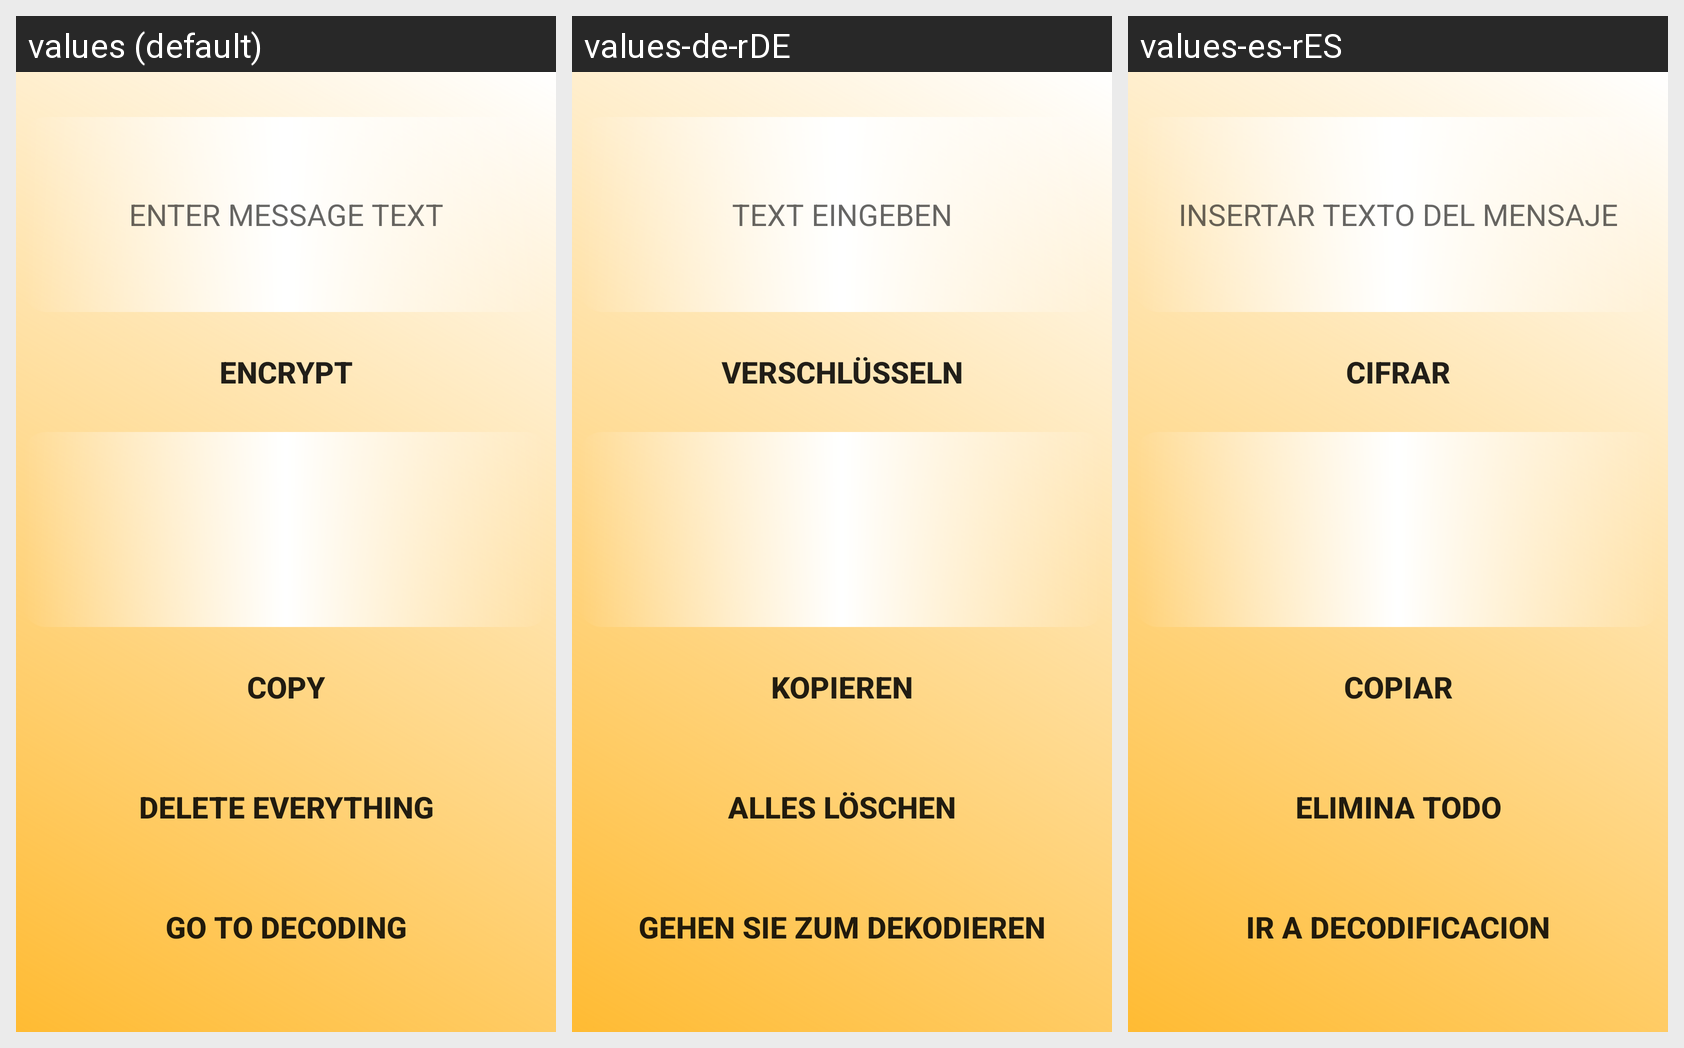

This grid shows one Android layout under several languages. Give, for every string resource on the screen, its name, the default text and each shown locale's text.
Android screen res/layout/activity_main.xml rendered under 3 locales, left to right: values (default), values-de-rDE, values-es-rES. Device: Nexus 5 (rendered at 1080×1920; each locale shown at half size, 540×960, under a caption strip naming it); theme Theme.MyControlENG.
Strings drawn on this screen, with the default value and each locale's value (text and hints the layout hard-codes, and strings that could not be matched under every locale, appear in the picture but are not listed):

instruction
  values: ENTER MESSAGE TEXT
  values-de-rDE: TEXT EINGEBEN
  values-es-rES: INSERTAR TEXTO DEL MENSAJE

buttonCrypt
  values: ENCRYPT
  values-de-rDE: VERSCHLÜSSELN
  values-es-rES: CIFRAR

buttonCopy
  values: COPY
  values-de-rDE: KOPIEREN
  values-es-rES: COPIAR

buttonDeleteAll
  values: DELETE EVERYTHING
  values-de-rDE: ALLES LÖSCHEN
  values-es-rES: ELIMINA TODO

instruction3
  values: GO TO DECODING
  values-de-rDE: GEHEN SIE ZUM DEKODIEREN
  values-es-rES: IR A DECODIFICACION
